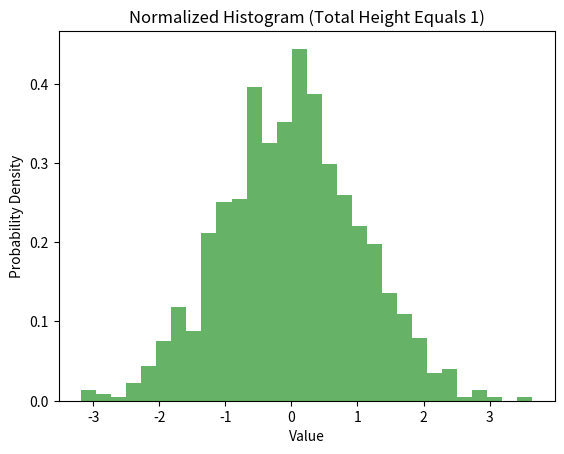

Reproduce this figure in Python.
import matplotlib.pyplot as plt
import numpy as np

data = np.random.randn(1000)
plt.hist(data, bins=30, density=True, alpha=0.6, color='g')
plt.xlabel('Value')
plt.ylabel('Probability Density')
plt.title('Normalized Histogram (Total Height Equals 1)')
plt.show()
